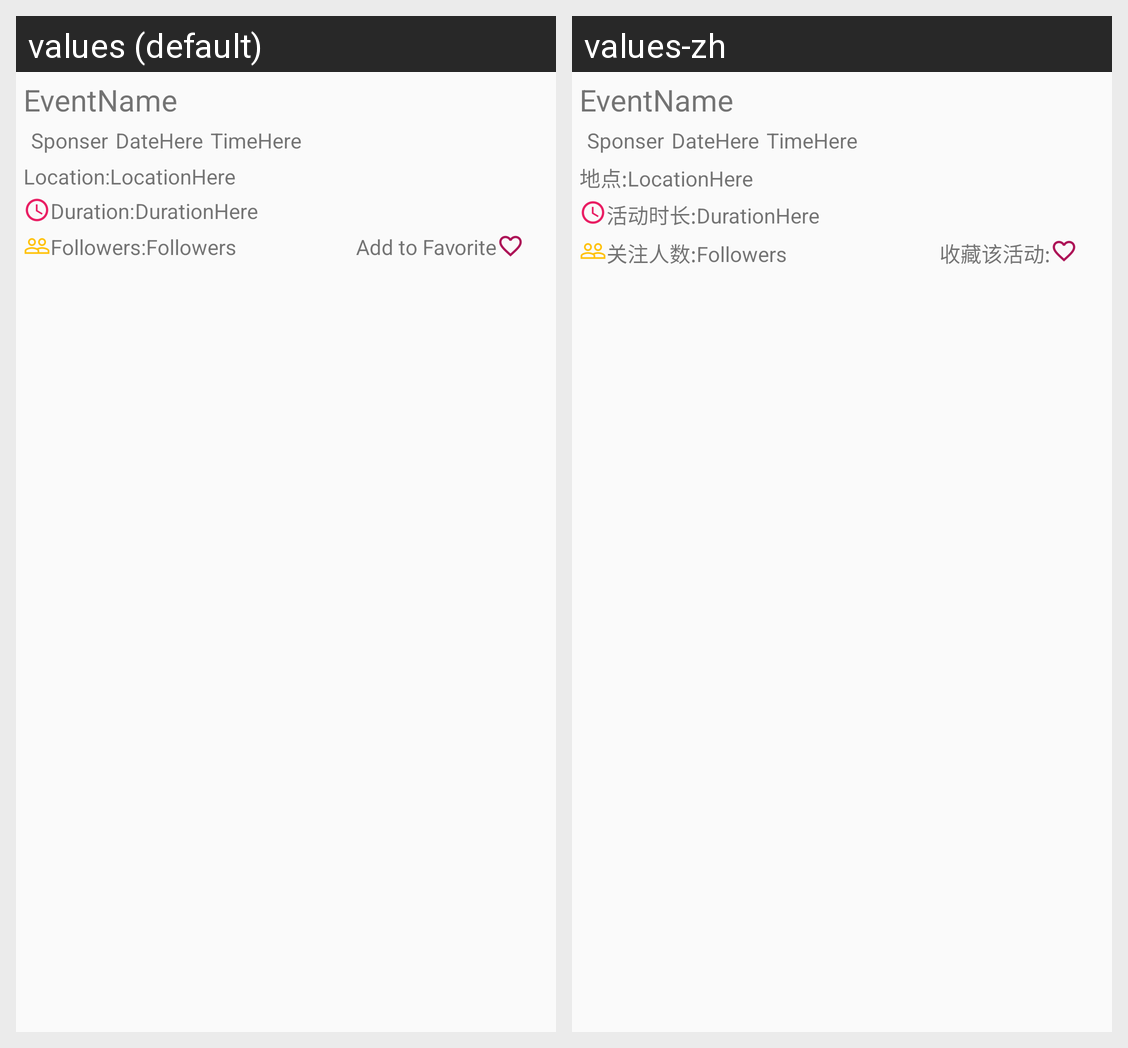

For this localized Android screen grid, give each drawn string resource with its value in every locale shown.
Android screen res/layout/event_list_item.xml rendered under 2 locales, left to right: values (default), values-zh. Device: Nexus 5 (rendered at 1080×1920; each locale shown at half size, 540×960, under a caption strip naming it); theme AppTheme.
Strings drawn on this screen, with the default value and each locale's value (text and hints the layout hard-codes, and strings that could not be matched under every locale, appear in the picture but are not listed):

event_location_indicator
  values: Location:
  values-zh: 地点:

event_duration
  values: Duration:
  values-zh: 活动时长:

club_follow
  values: Followers:
  values-zh: 关注人数:

event_fav
  values: Add to Favorite
  values-zh: 收藏该活动:
